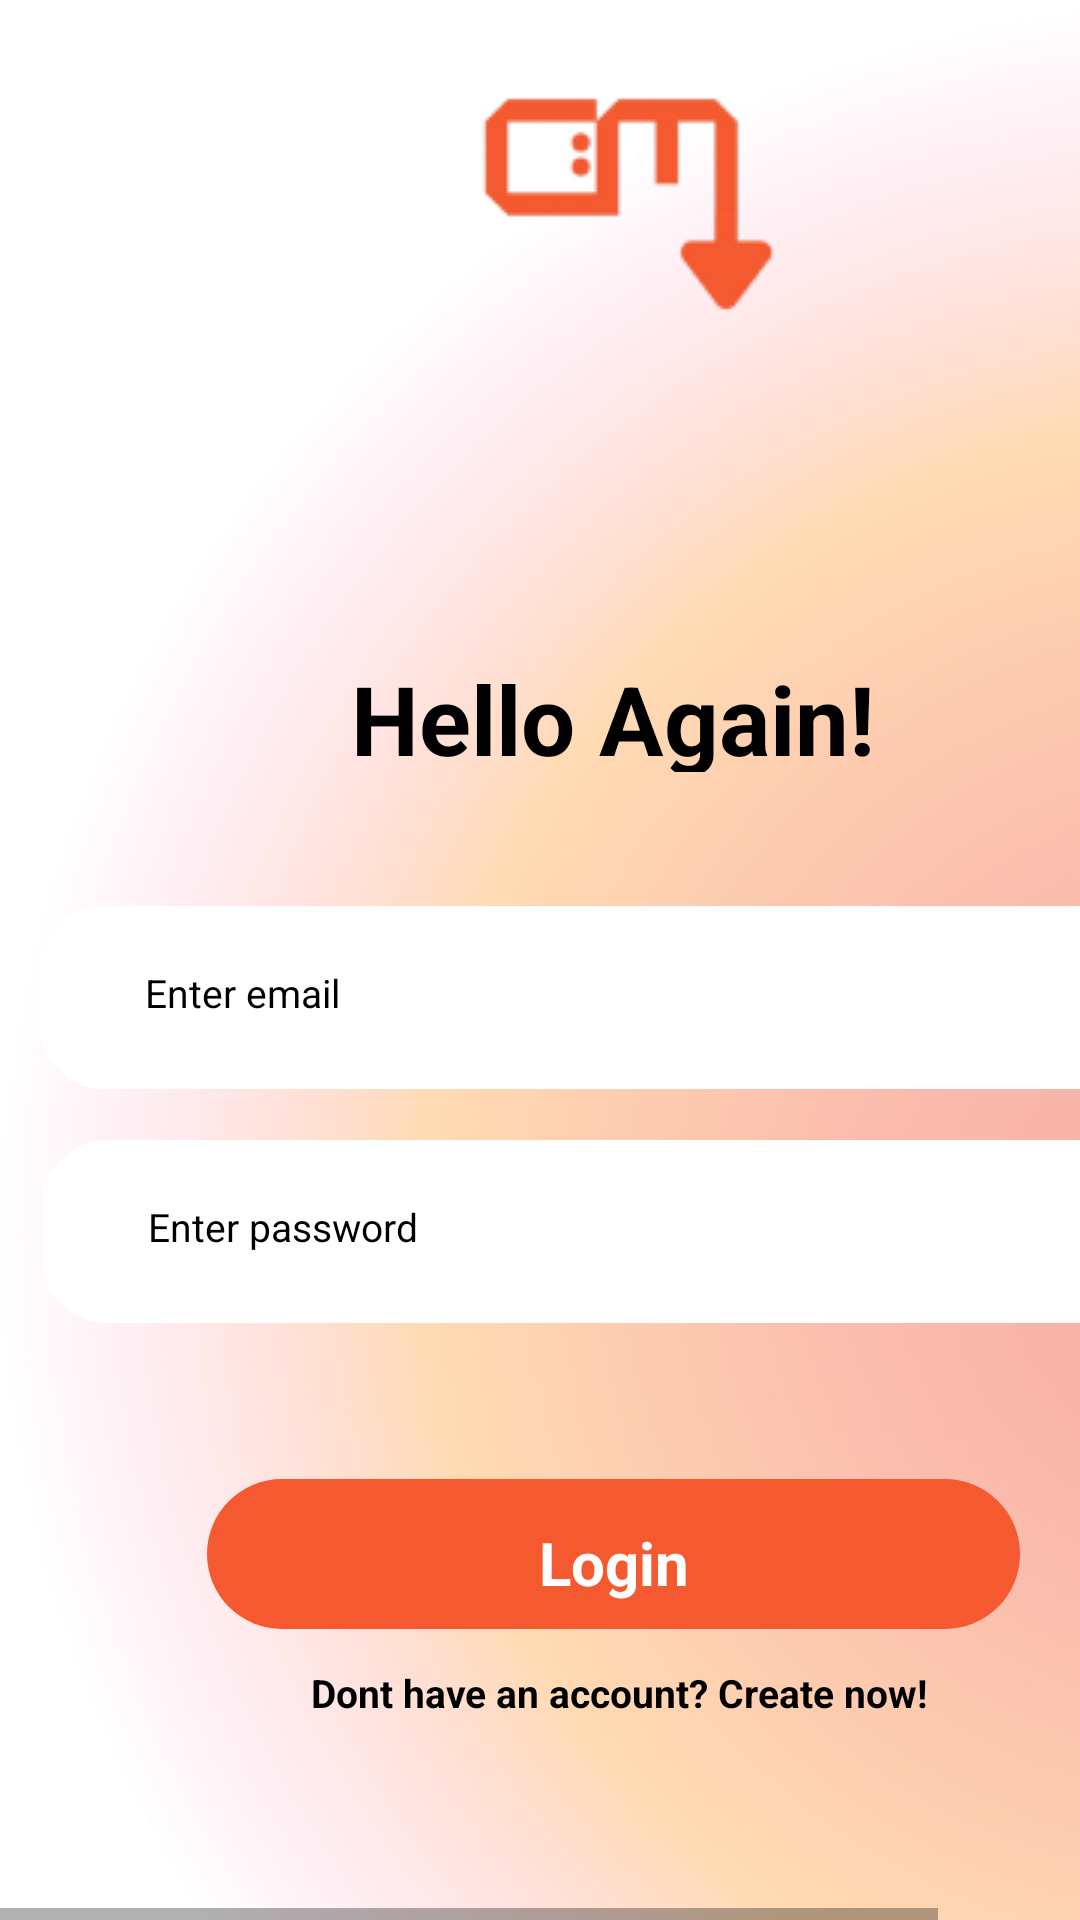

This screen was rendered from an Android layout file. Write that file and the resources it references.
<!-- AndroidManifest.xml: application theme Theme.CalmDown -->
<!-- res/layout/loginactivity.xml -->
<HorizontalScrollView xmlns:android="http://schemas.android.com/apk/res/android" xmlns:tools="http://schemas.android.com/tools"
	android:layout_width="match_parent" android:layout_height="wrap_content" >

	<ScrollView android:id="@+id/loginactivity" 
		android:layout_width="wrap_content" 
		android:layout_height="match_parent" >

		<RelativeLayout android:id="@+id/content_container" 
			android:layout_width="wrap_content" 
			android:layout_height="wrap_content" >


			<RelativeLayout android:id="@+id/page_loginactivity"
				android:layout_marginTop="0dp"
				android:layout_marginStart="0dp"
				android:layout_width="wrap_content"
				android:layout_height="wrap_content"
				>

				<View   android:id="@+id/_bg__loginactivity_ek2"
					android:background="@drawable/_bg__loginactivity_ek2_shape"
					 android:layout_marginStart="0dp"
					android:layout_marginTop="0dp"
					android:layout_width="411dp"
					android:layout_height="823dp" />

				<ImageView android:id="@+id/blur"
					android:src="@drawable/blur"
					android:contentDescription="blur"
					 android:layout_marginStart="0dp"
					android:layout_marginTop="0dp"
					android:layout_width="411dp"
					android:layout_height="823dp" />

				<TextView android:id="@+id/welcome_onboard_"
					android:textStyle="bold"
					android:layout_gravity="center_horizontal|center"
					android:gravity="center"
					android:textSize="32sp"
					android:textColor="@color/text_color"
					android:layout_marginLeft="-5dp"
					android:layout_marginTop="218dp"
					android:layout_width="418.2dp"
					android:layout_height="39.2dp"
					android:text="@string/hello"
					 />


				<RelativeLayout android:id="@+id/button"
					android:layout_marginTop="520dp"
					android:layout_marginStart="0dp"
					android:layout_width="wrap_content"
					android:layout_height="wrap_content"
					>

					<View   android:id="@+id/_bg__button_ek1"
						android:background="@drawable/bt_info"
						 android:layout_marginStart="0dp"
						android:layout_marginTop="0dp"
						android:layout_width="411dp"
						android:layout_height="84dp" />

					<TextView android:id="@+id/you_dont_have_an_account__create_now_"
						android:textStyle="bold"
						android:layout_gravity="center_horizontal|center"
						android:gravity="center"
						android:textSize="13sp"
						android:textColor="@color/text_color"
						android:layout_marginLeft="-2dp"
						android:layout_marginTop="0dp"
						android:layout_width="416.04dp"
						android:layout_height="88.3dp"
						android:text="@string/register"
						 />

				</RelativeLayout>


				<RelativeLayout android:id="@+id/bt_rectangle"
					android:layout_marginTop="493dp"
					android:layout_marginStart="69dp"
					android:layout_width="wrap_content"
					android:layout_height="wrap_content"
					>

					<View   android:id="@+id/rectangle_1"
						android:background="@drawable/bt_rectangle"
						 android:layout_marginStart="0dp"
						android:layout_marginTop="0dp"
						android:layout_width="271dp"
						android:layout_height="50dp" />

					<TextView android:id="@+id/login"
						android:textStyle="bold"
						android:layout_gravity="center_horizontal|center"
						android:gravity="center"
						android:textSize="20sp"
						android:textColor="@color/white"
						android:layout_marginLeft="-3dp"
						android:layout_marginTop="0dp"
						android:layout_width="277.17dp"
						android:layout_height="56dp"
						android:text="@string/login"
						 />

				</RelativeLayout>


				<RelativeLayout android:id="@+id/input"
					android:layout_marginTop="380dp"
					android:layout_marginStart="14dp"
					android:layout_width="wrap_content"
					android:layout_height="wrap_content"
					>

					<View
						android:id="@+id/input_emaill"
						android:layout_width="383dp"
						android:layout_height="61dp"
						android:layout_marginStart="0dp"
						android:layout_marginTop="0dp"
						android:background="@drawable/input" />

					<View   android:id="@+id/input_email"
						android:background="@drawable/input"
						 android:layout_marginStart="0dp"
						android:layout_marginTop="0dp"
						android:layout_width="383dp"
						android:layout_height="61dp" />

					<TextView android:id="@+id/enter_password"
						android:textSize="13sp"
						android:textColor="@color/text_color"
						android:layout_marginLeft="35.35dp"
						android:layout_marginTop="20.14dp"
						android:layout_width="124.3dp"
						android:layout_height="22.3dp"
						android:text="@string/password"
						 />

				</RelativeLayout>


				<RelativeLayout android:id="@+id/input_ek2"
					android:layout_marginTop="302dp"
					android:layout_marginStart="13dp"
					android:layout_width="wrap_content"
					android:layout_height="wrap_content"
					>

					<View   android:id="@+id/_bg__input_ek3"
						android:background="@drawable/_bg__button_ek3_shape"
						 android:layout_marginStart="0dp"
						android:layout_marginTop="0dp"
						android:layout_width="383dp"
						android:layout_height="61dp" />

					<View   android:id="@+id/rectangle_2_ek1"
						android:background="@drawable/input"
						 android:layout_marginStart="0dp"
						android:layout_marginTop="0dp"
						android:layout_width="383dp"
						android:layout_height="61dp" />

					<TextView android:id="@+id/enter_email"
						android:textSize="13sp"
						android:textColor="@color/text_color"
						android:layout_marginLeft="35.35dp"
						android:layout_marginTop="20.14dp"
						android:layout_width="94.3dp"
						android:layout_height="22.3dp"
						android:text="@string/email"
						 />

				</RelativeLayout>

				<ImageView android:id="@+id/logo2"
					android:src="@drawable/logo2"
					android:contentDescription="logo2"
					 android:layout_marginStart="145dp"
					android:layout_marginTop="12dp"
					android:layout_width="122dp"
					android:layout_height="97dp" />

			</RelativeLayout>
		</RelativeLayout>

	</ScrollView>
</HorizontalScrollView>
<!-- resources referenced by this layout -->
<resources>
  <color name="text_color">#000000</color>
  <color name="white">#FFFFFFFF</color>
  <!-- drawable _bg__button_ek3_shape (drawable-nodpi) -->
  <?xml version="1.0" encoding="utf-8"?>
  <shape xmlns:android="http://schemas.android.com/apk/res/android"
  	android:shape="rectangle" >
  </shape>
  <!-- drawable _bg__loginactivity_ek2_shape (drawable-nodpi) -->
  <?xml version="1.0" encoding="utf-8"?>
  <shape xmlns:android="http://schemas.android.com/apk/res/android"
  	android:shape="rectangle" >
  </shape>
  <!-- drawable blur: png bitmap (drawable, 126651 bytes) -->
  <!-- drawable bt_info (drawable-nodpi) -->
  <?xml version="1.0" encoding="utf-8"?>
  <shape xmlns:android="http://schemas.android.com/apk/res/android"
  	android:shape="rectangle" >
  </shape>
  <!-- drawable bt_rectangle (drawable-nodpi) -->
  <?xml version="1.0" encoding="utf-8"?>
  <shape xmlns:android="http://schemas.android.com/apk/res/android"
  	android:shape="rectangle" >
  	<corners android:radius="31dp" />
  	<solid android:color="@color/orange" />
  </shape>
  <!-- drawable input (drawable-nodpi) -->
  <?xml version="1.0" encoding="utf-8"?>
  <shape xmlns:android="http://schemas.android.com/apk/res/android"
  	android:shape="rectangle" >
  	<corners android:radius="22dp" />
  	<solid android:color="@color/white" />
  </shape>
  <!-- drawable logo2: png bitmap (drawable, 4007 bytes) -->
  <string name="email">Enter email</string>
  <string name="hello">Hello Again!</string>
  <string name="login">Login</string>
  <string name="password">Enter password</string>
  <string name="register">Dont have an account? Create now!</string>
  <style name="Theme.CalmDown" parent="Theme.MaterialComponents.DayNight.DarkActionBar">
          
          <item name="colorPrimary">@color/orange</item>
          <item name="colorPrimaryVariant">@color/orange</item>
          <item name="colorOnPrimary">@color/white</item>
          
          <item name="colorSecondary">@color/orange</item>
          <item name="colorSecondaryVariant">@color/red</item>
          <item name="colorOnSecondary">@color/black</item>
          
          <item name="android:statusBarColor">?attr/colorPrimaryVariant</item>
          
      </style>
  <color name="orange">#F4592F</color>
  <color name="red">#EB2411</color>
  <color name="black">#FF000000</color>
</resources>
